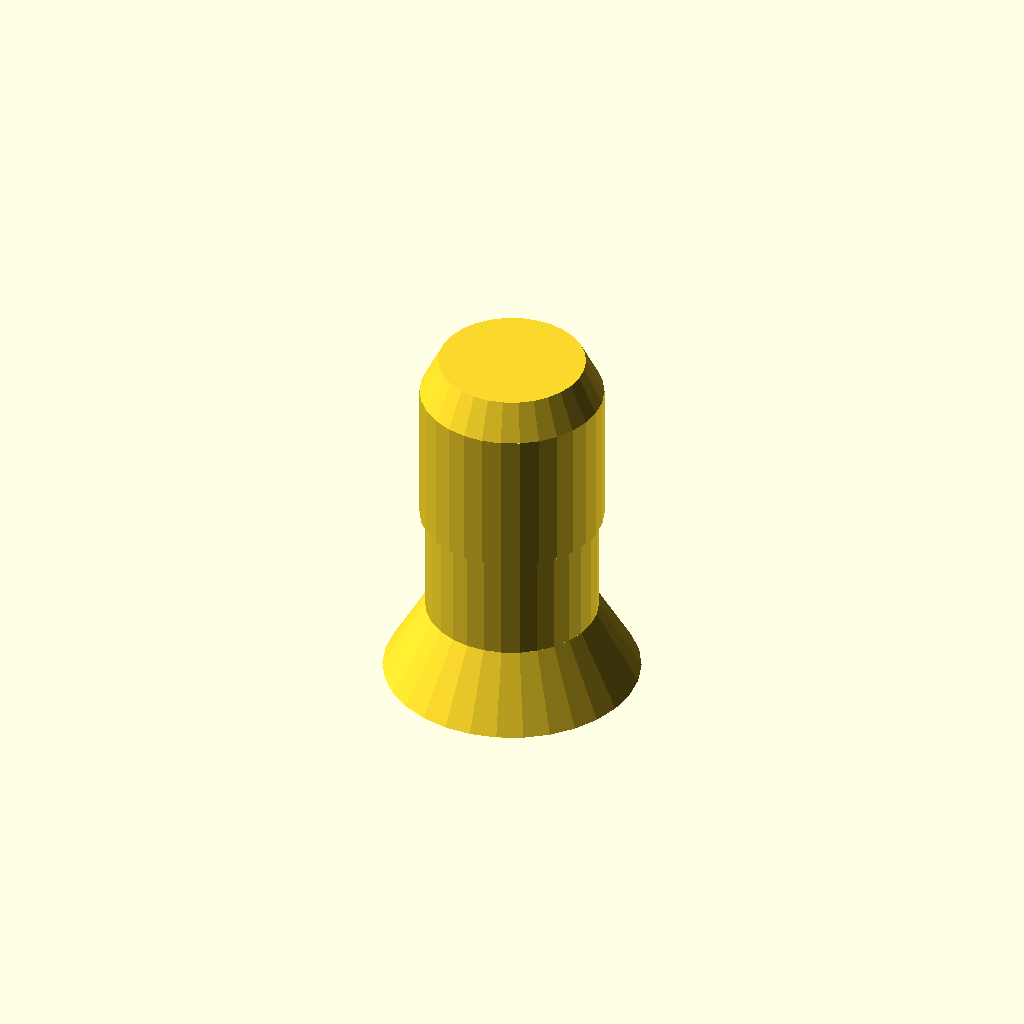
Cell 1: the model at its default parameters.
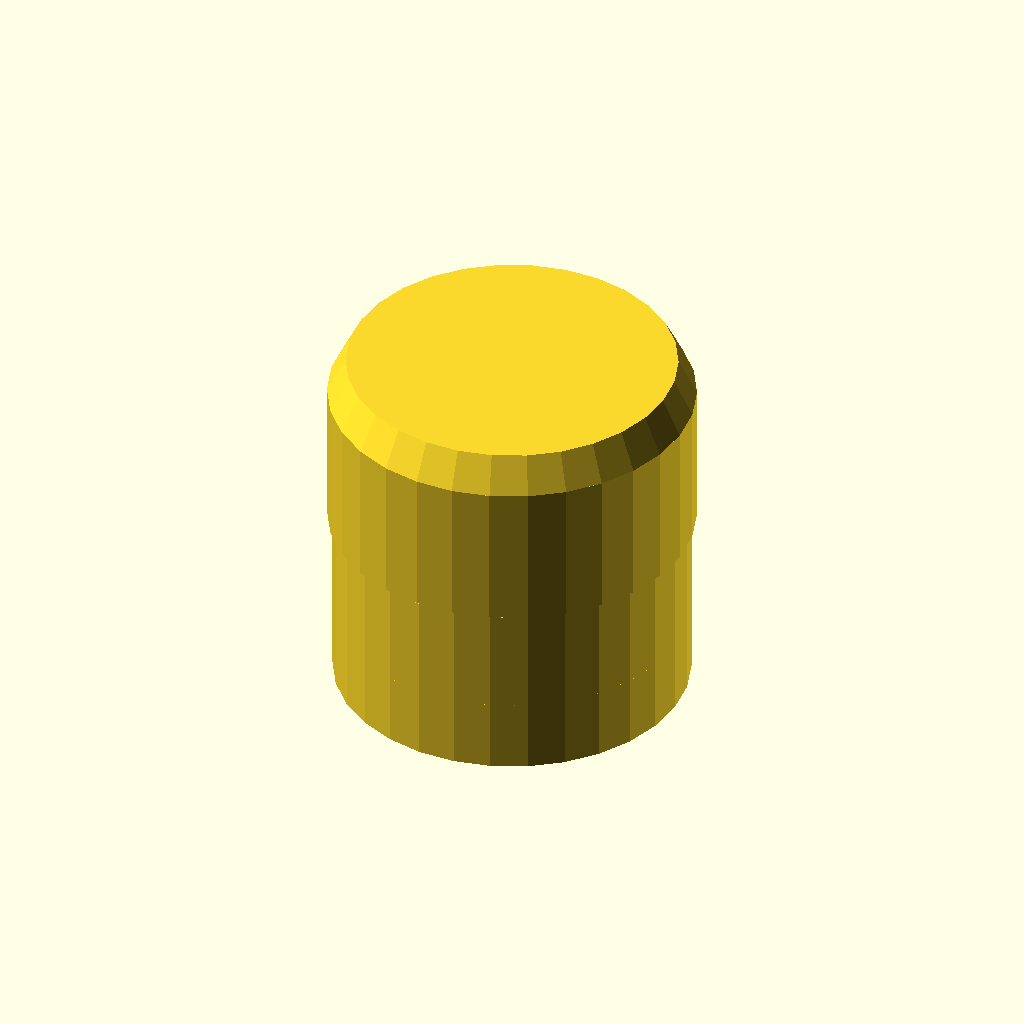
Cell 2: pinDia = 10 (everything else at default).
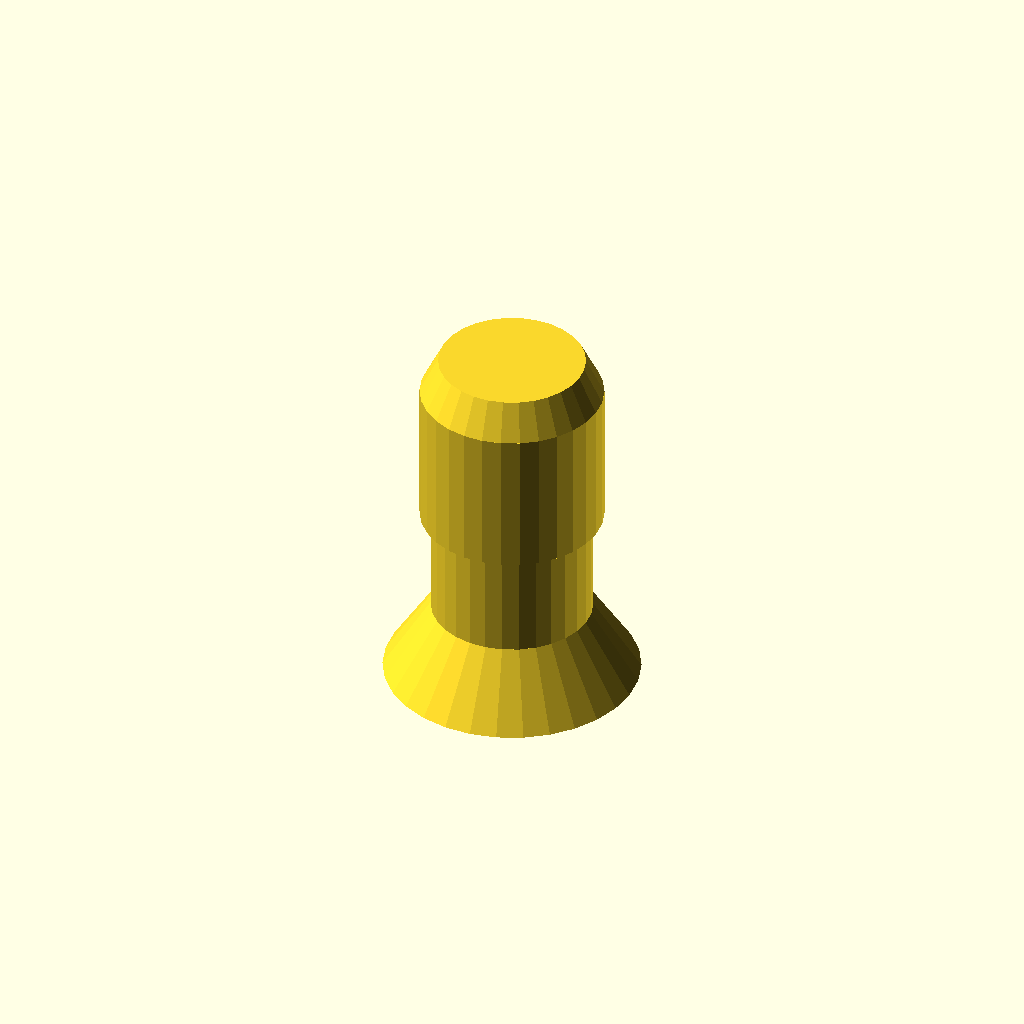
Cell 3 — pinClearence set to 0.6, the other parameters unchanged.
One fixed orthographic camera (rotation 55°, 0°, 25°; colour scheme Cornfield) for every cell.
OpenSCAD source file Pin.scad:
// create a pin to constrain the part
//should print sat on the wide end without difficulty
// should have a narrower "bearing surface" for the moveing part
//should end in a slightly wider profile to lock in
// use a wedge profile such that joint preload can be controlled by adjusting the insertion distance slightly

pinDia = 5;
pinClearence = 0.3;
//reduced tolerence for parts printed in ideal orientation
pinClearenceVert = 0.2;

$fs = 0.1;
$sa = 1;
//cone is part of the bearing
module pin(
matingLength = 5,
bearingLength = 5,
coneLength = 2,
coneOuterDia = 7,
pinDia = pinDia,
bearingDelta = pinClearence,
chamferLength = 1,
chamferStep = 1
){
assert(bearingLength>coneLength, "bearing length must be longer than cone length");
translate([0,0,-(matingLength+bearingLength)]) {
    //chamfer to make locating into hole easier
    cylinder(d1=pinDia-chamferStep,d2 = pinDia,h= chamferLength);
    //mating section is a fixed length plug
    translate([0,0,chamferLength-0.001]) cylinder(d=pinDia,h= matingLength-chamferLength);
    //bearing shaft is full length inside part
    translate([0,0,chamferLength]) cylinder(d=pinDia-bearingDelta,h= matingLength+bearingLength-chamferLength);
    //coneic mating surface
    translate([0,0,(matingLength+bearingLength)-coneLength]) cylinder(d1=pinDia-bearingDelta,d2 = coneOuterDia,h= coneLength);
    }
}

module pinClearence(
Length = 10,
pinDia = pinDia,
bearingDelta = pinClearence*1.5,
coneLength = 2,
coneOuterDia = 7,
overHead = 0.1
){
assert(Length>coneLength, "bearing length must be longer than cone length");
translate([0,0,-(Length)]) {
    //clear to the pin diamter throughout
    cylinder(d=pinDia+bearingDelta,h=Length);
    //coneic mating surface
    translate([0,0,(Length)-coneLength]) cylinder(d1=pinDia+bearingDelta,d2 = coneOuterDia,h= coneLength);
    translate([0,0,Length-0.01]) cylinder(d=coneOuterDia,h=overHead);
    }
}

module pinMate(Length = 10, pinClearence = pinClearence, overHead = 0.1){

    translate([0,0,-Length]) cylinder(d=pinDia+pinClearence,h=Length+overHead);

}
rotate([180,0,0]){
//translate([-10,0,0]) pinClearence();
translate([ 0,0,0]) pin();
//translate([ 10,0,0]) pinMate();
}
Customizer parameters (derived from the source; name, type, default, range or options):
pinDia: number, default 5
pinClearence: number, default 0.3
pinClearenceVert: number, default 0.2
